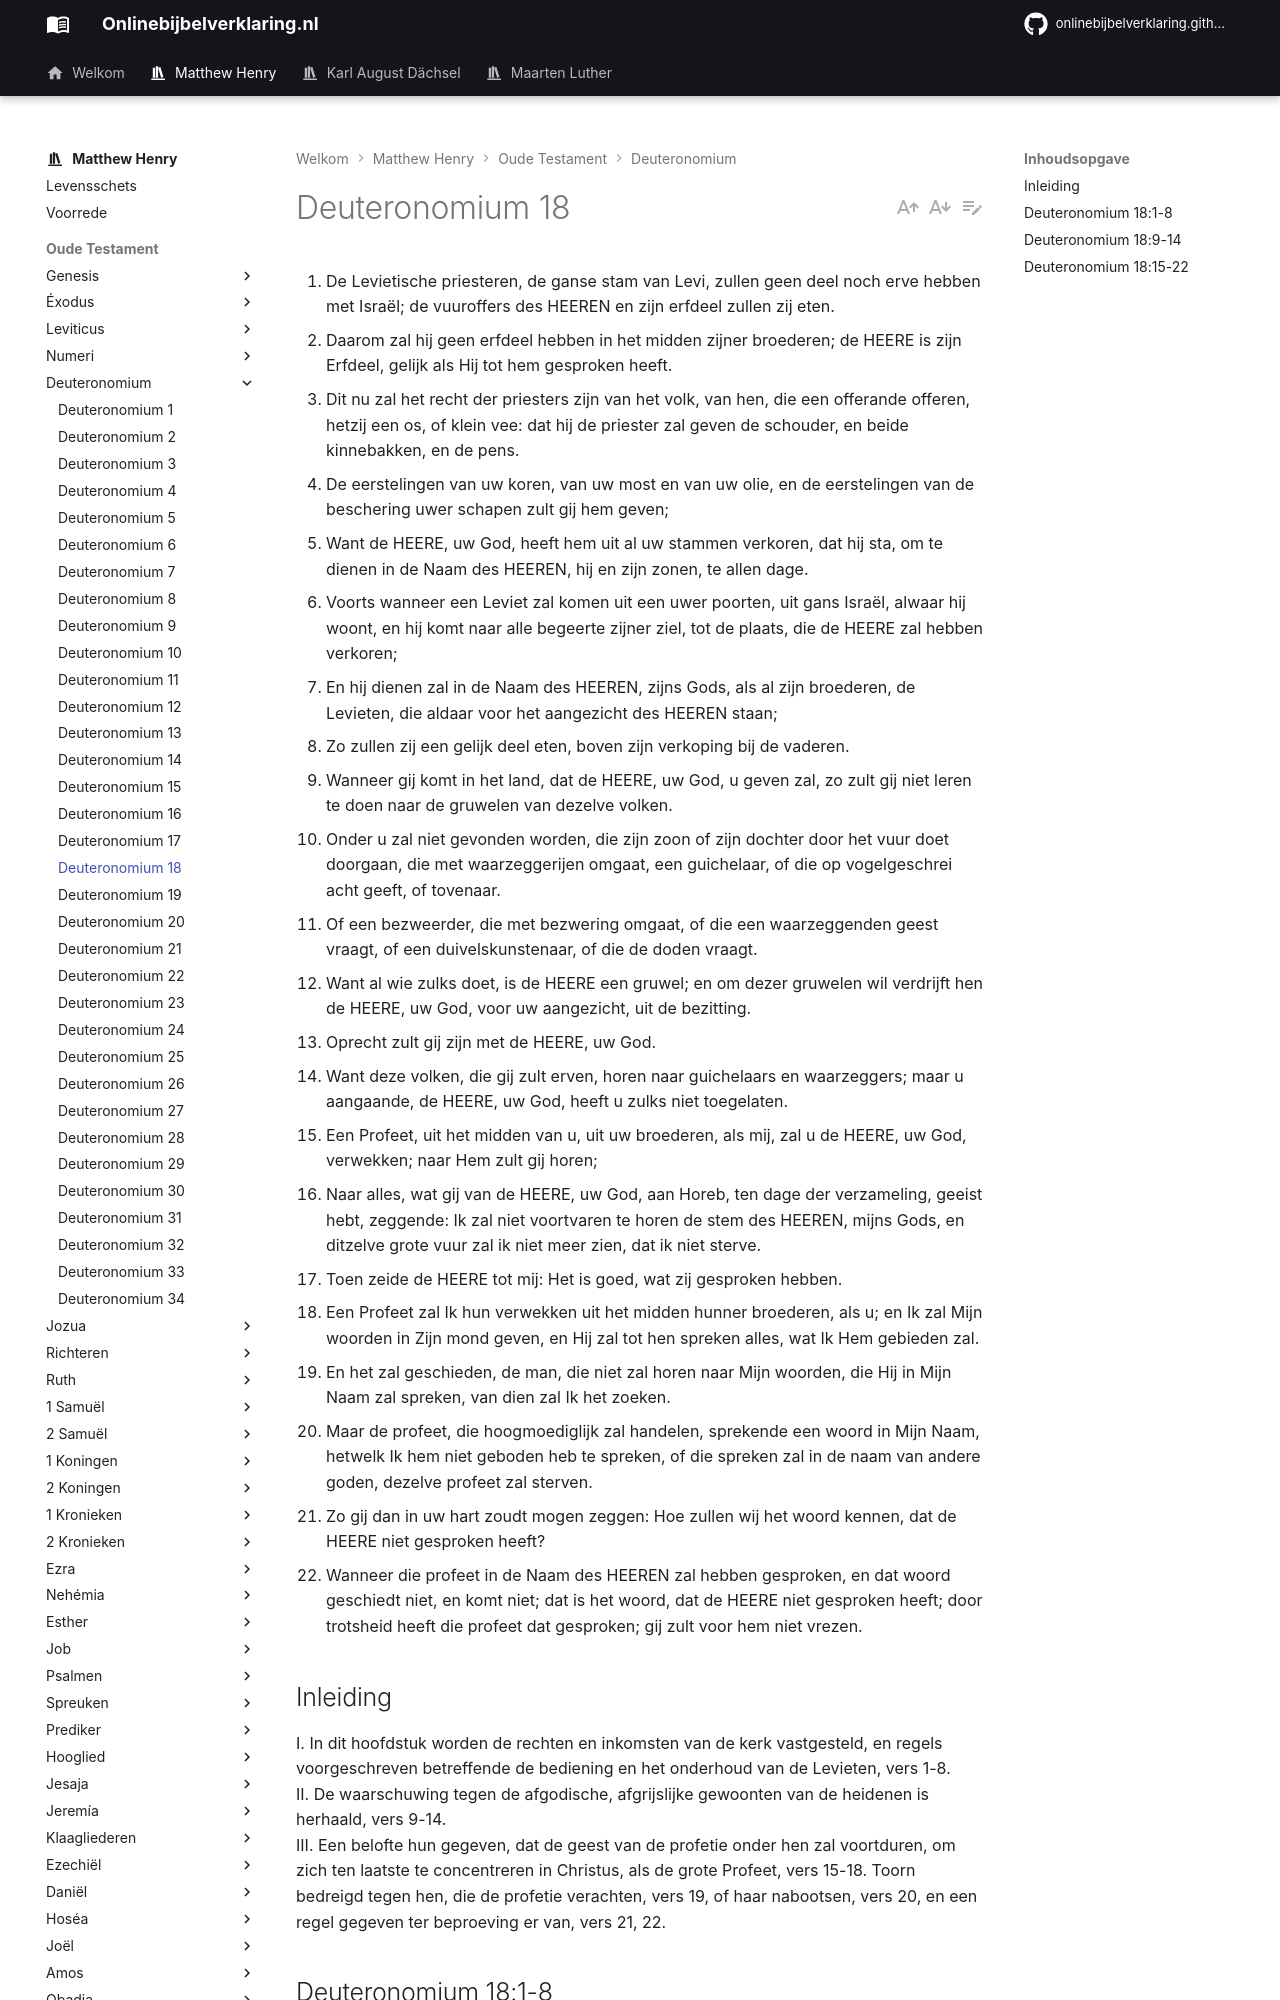

repository: onlinebijbelverklaring/dev-preview · page: matthewhenry/Deuteronomium/Deuteronomium18/index.html · generator: mkdocs

1. De Levietische priesteren, de ganse stam van Levi, zullen geen deel noch erve hebben met Israël; de vuuroffers des HEEREN en zijn erfdeel zullen zij eten. 
2. Daarom zal hij geen erfdeel hebben in het midden zijner broederen; de HEERE is zijn Erfdeel, gelijk als Hij tot hem gesproken heeft. 
3. Dit nu zal het recht der priesters zijn van het volk, van hen, die een offerande offeren, hetzij een os, of klein vee: dat hij de priester zal geven de schouder, en beide kinnebakken, en de pens. 
4. De eerstelingen van uw koren, van uw most en van uw olie, en de eerstelingen van de beschering uwer schapen zult gij hem geven; 
5. Want de HEERE, uw God, heeft hem uit al uw stammen verkoren, dat hij sta, om te dienen in de Naam des HEEREN, hij en zijn zonen, te allen dage. 
6. Voorts wanneer een Leviet zal komen uit een uwer poorten, uit gans Israël, alwaar hij woont, en hij komt naar alle begeerte zijner ziel, tot de plaats, die de HEERE zal hebben verkoren; 
7. En hij dienen zal in de Naam des HEEREN, zijns Gods, als al zijn broederen, de Levieten, die aldaar voor het aangezicht des HEEREN staan; 
8. Zo zullen zij een gelijk deel eten, boven zijn verkoping bij de vaderen. 
9. Wanneer gij komt in het land, dat de HEERE, uw God, u geven zal, zo zult gij niet leren te doen naar de gruwelen van dezelve volken. 
10. Onder u zal niet gevonden worden, die zijn zoon of zijn dochter door het vuur doet doorgaan, die met waarzeggerijen omgaat, een guichelaar, of die op vogelgeschrei acht geeft, of tovenaar. 
11. Of een bezweerder, die met bezwering omgaat, of die een waarzeggenden geest vraagt, of een duivelskunstenaar, of die de doden vraagt. 
12. Want al wie zulks doet, is de HEERE een gruwel; en om dezer gruwelen wil verdrijft hen de HEERE, uw God, voor uw aangezicht, uit de bezitting. 
13. Oprecht zult gij zijn met de HEERE, uw God. 
14. Want deze volken, die gij zult erven, horen naar guichelaars en waarzeggers; maar u aangaande, de HEERE, uw God, heeft u zulks niet toegelaten. 
15. Een Profeet, uit het midden van u, uit uw broederen, als mij, zal u de HEERE, uw God, verwekken; naar Hem zult gij horen; 
16. Naar alles, wat gij van de HEERE, uw God, aan Horeb, ten dage der verzameling, geeist hebt, zeggende: Ik zal niet voortvaren te horen de stem des HEEREN, mijns Gods, en ditzelve grote vuur zal ik niet meer zien, dat ik niet sterve. 
17. Toen zeide de HEERE tot mij: Het is goed, wat zij gesproken hebben. 
18. Een Profeet zal Ik hun verwekken uit het midden hunner broederen, als u; en Ik zal Mijn woorden in Zijn mond geven, en Hij zal tot hen spreken alles, wat Ik Hem gebieden zal. 
19. En het zal geschieden, de man, die niet zal horen naar Mijn woorden, die Hij in Mijn Naam zal spreken, van dien zal Ik het zoeken. 
20. Maar de profeet, die hoogmoediglijk zal handelen, sprekende een woord in Mijn Naam, hetwelk Ik hem niet geboden heb te spreken, of die spreken zal in de naam van andere goden, dezelve profeet zal sterven. 
21. Zo gij dan in uw hart zoudt mogen zeggen: Hoe zullen wij het woord kennen, dat de HEERE niet gesproken heeft? 
22. Wanneer die profeet in de Naam des HEEREN zal hebben gesproken, en dat woord geschiedt niet, en komt niet; dat is het woord, dat de HEERE niet gesproken heeft; door trotsheid heeft die profeet dat gesproken; gij zult voor hem niet vrezen.

## Inleiding

I. In dit hoofdstuk worden de rechten en inkomsten van de kerk vastgesteld, en regels voorgeschreven betreffende de bediening en het onderhoud van de Levieten, vers 1-8.  
II. De waarschuwing tegen de afgodische, afgrijslijke gewoonten van de heidenen is herhaald, vers 9-14.  
III. Een belofte hun gegeven, dat de geest van de profetie onder hen zal voortduren, om zich ten laatste te concentreren in Christus, als de grote Profeet, vers 15-18. Toorn bedreigd tegen hen, die de profetie verachten, vers 19, of haar nabootsen, vers 20, en een regel gegeven ter beproeving er van, vers 21, 22.
